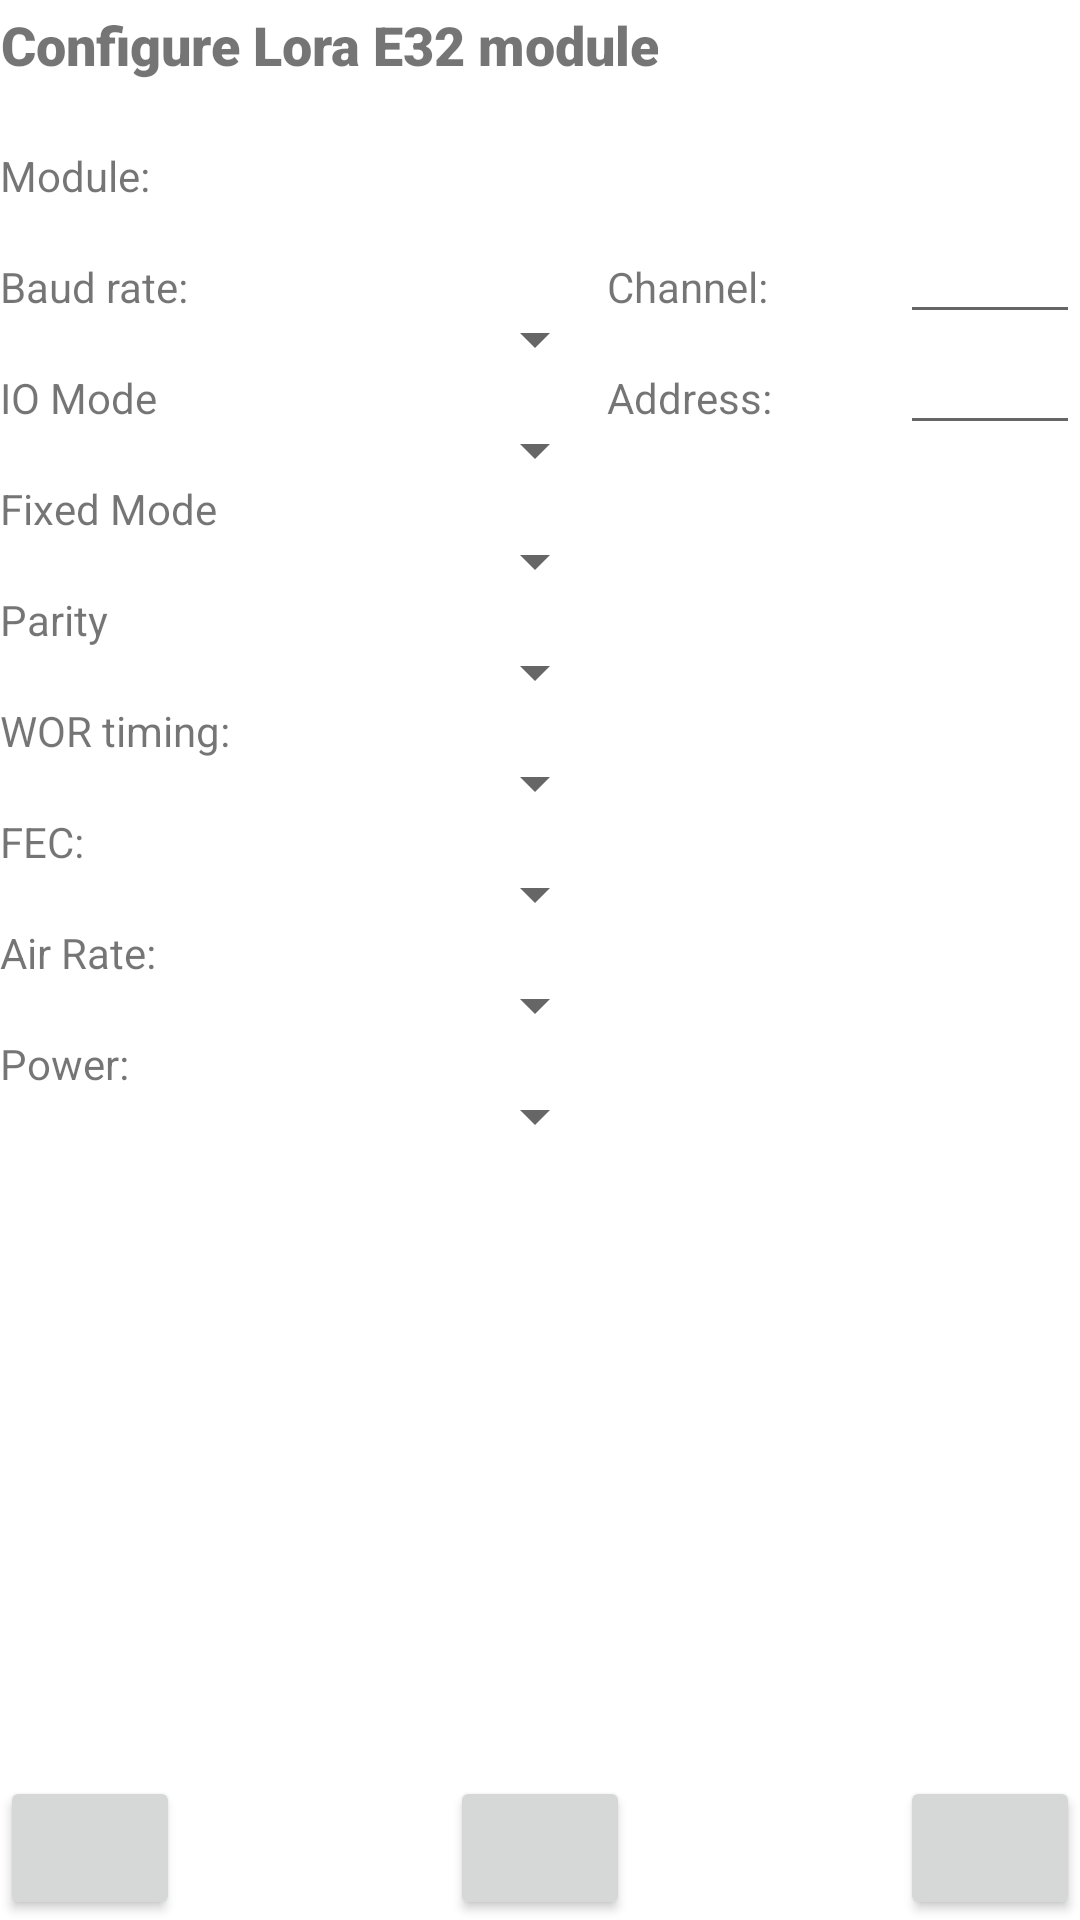

This screen was rendered from an Android layout file. Write that file and the resources it references.
<!-- AndroidManifest.xml: application theme Theme.motorgimbalconsole -->
<!-- res/layout/activity_config_lorae32.xml -->
<?xml version="1.0" encoding="utf-8"?>
<RelativeLayout xmlns:android="http://schemas.android.com/apk/res/android"
    xmlns:tools="http://schemas.android.com/tools"
    android:layout_width="match_parent"
    android:layout_height="match_parent"
    xmlns:app="http://schemas.android.com/apk/res-auto"
    android:fitsSystemWindows="true"
    tools:context=".config.ModulesConfig.ConfigLoraE220">


    <TextView
        android:id="@+id/textLoraConfigTitle"
        android:layout_width="wrap_content"
        android:layout_height="wrap_content"
        android:text="Configure Lora E32 module"
        android:layout_marginStart="@dimen/activity_horizontal_margin"
        android:layout_marginTop="@dimen/activity_vertical_margin"
        android:layout_marginEnd="@dimen/activity_horizontal_margin"
        android:layout_marginBottom="@dimen/activity_vertical_margin"
        android:elegantTextHeight="true"
        android:fontFamily="sans-serif-black"
        android:gravity="center_horizontal"
        android:textSize="18sp"
        android:layout_alignParentTop="true"
        android:layout_alignParentStart="true"/>

    <TextView
        android:id="@+id/textLoraModule"
        android:layout_below="@+id/textLoraConfigTitle"
        android:layout_width="wrap_content"
        android:layout_height="wrap_content"
        android:text="@string/module"
        android:layout_marginTop="18dp" />

    <TextView
        android:id="@+id/textLoraModuleValue"
        android:layout_width="130dp"
        android:layout_height="wrap_content"
        android:layout_below="@+id/textLoraConfigTitle"
        android:layout_alignBaseline="@+id/textLoraModule"
        android:layout_toRightOf="@id/textLoraFixedMode"
        android:text=""
        android:textSize="12sp" />

    <TextView
        android:id="@+id/textLoraBaud"
        android:layout_below="@+id/textLoraModule"
        android:layout_width="wrap_content"
        android:layout_height="wrap_content"
        android:text="@string/bt_baud_rate"
        android:layout_marginTop="18dp" />

    <Spinner
        android:id="@+id/spinnerLoraBaudRate"
        android:layout_width="130dp"
        android:layout_height="wrap_content"
        android:layout_alignBaseline="@+id/textLoraBaud"
        android:spinnerMode="dropdown"
        android:layout_toRightOf="@id/textLoraFixedMode"
        android:textAlignment="textEnd" />

    <TextView
        android:id="@+id/textLoraChannel"
        android:layout_below="@+id/textLoraModule"
        android:layout_width="wrap_content"
        android:layout_height="wrap_content"
        android:text="@string/lora_module_channel"
        android:layout_toRightOf="@id/spinnerLoraBaudRate"
        android:layout_marginTop="18dp" />

    <EditText
        android:id="@+id/textLoraChannelValue"
        android:layout_width="60dp"
        android:layout_height="wrap_content"
        android:layout_alignParentRight="true"
        android:layout_alignBaseline="@+id/textLoraBaud"
        android:layout_marginTop="18dp"
        android:text=""
        android:textSize="12sp"
        android:textAlignment="textEnd"/>
    
    <TextView
        android:id="@+id/textLoraIOMode"
        android:layout_below="@+id/textLoraBaud"
        android:layout_width="wrap_content"
        android:layout_height="wrap_content"
        android:layout_marginTop="18dp"
        android:text="IO Mode" />

    <Spinner
        android:id="@+id/spinnerLoraIOMode"
        android:layout_width="130dp"
        android:layout_height="wrap_content"
        android:layout_alignBaseline="@+id/textLoraIOMode"
        android:layout_toRightOf="@id/textLoraFixedMode"
        android:spinnerMode="dropdown"
        android:textAlignment="textEnd" />

    <TextView
        android:id="@+id/textLoraAddress"
        android:layout_below="@+id/textLoraBaud"
        android:layout_width="wrap_content"
        android:layout_height="wrap_content"
        android:layout_toRightOf="@id/spinnerLoraFixedMode"
        android:text="@string/lora_module_address"
        android:layout_marginTop="18dp" />

    <EditText
        android:id="@+id/textLoraAddressValue"
        android:layout_width="60dp"
        android:layout_height="wrap_content"
        android:layout_below="@+id/textLoraBaud"
        android:layout_marginTop="18dp"
        android:layout_alignBaseline="@+id/textLoraAddress"
        android:text=""
        android:layout_alignParentRight="true"
        android:textSize="12sp"
        android:textAlignment="textEnd"/>

    
    <TextView
        android:id="@+id/textLoraFixedMode"
        android:layout_below="@+id/textLoraIOMode"
        android:layout_width="wrap_content"
        android:layout_height="wrap_content"
        android:text="Fixed Mode"
        android:layout_marginTop="18dp" />

    <Spinner
        android:id="@+id/spinnerLoraFixedMode"
        android:layout_width="130dp"
        android:layout_height="wrap_content"
        android:layout_alignBaseline="@+id/textLoraFixedMode"
        android:spinnerMode="dropdown"
        android:layout_toRightOf="@id/textLoraFixedMode"
        android:textAlignment="textEnd" />


    
    <TextView
        android:id="@+id/textLoraParity"
        android:layout_below="@+id/textLoraFixedMode"
        android:layout_width="wrap_content"
        android:layout_height="wrap_content"
        android:text="@string/lora_module_parity"
        android:layout_marginTop="18dp" />

    <Spinner
        android:id="@+id/spinnerLoraParity"
        android:layout_width="130dp"
        android:layout_height="wrap_content"
        android:layout_alignBaseline="@+id/textLoraParity"
        android:spinnerMode="dropdown"
        android:layout_toRightOf="@id/textLoraFixedMode"
        android:textAlignment="textEnd" />

    <TextView
        android:id="@+id/textLoraWakeupTime"
        android:layout_below="@+id/textLoraParity"
        android:layout_width="wrap_content"
        android:layout_height="wrap_content"
        android:text="WOR timing:"
        android:layout_marginTop="18dp" />

    <Spinner
        android:id="@+id/spinnerLoraWakeupTime"
        android:layout_width="130dp"
        android:layout_height="wrap_content"
        android:layout_alignBaseline="@+id/textLoraWakeupTime"
        android:layout_toRightOf="@id/textLoraFixedMode"
        android:spinnerMode="dropdown"
        android:textAlignment="textEnd" />

    <TextView
        android:id="@+id/textLoraFECswitch"
        android:layout_below="@+id/textLoraWakeupTime"
        android:layout_width="wrap_content"
        android:layout_height="wrap_content"
        android:text="FEC:"
        android:layout_marginTop="18dp" />

    <Spinner
        android:id="@+id/spinnerLoraFECswitch"
        android:layout_width="130dp"
        android:layout_height="wrap_content"
        android:layout_alignBaseline="@+id/textLoraFECswitch"
        android:spinnerMode="dropdown"
        android:layout_toRightOf="@id/textLoraFixedMode"
        android:textAlignment="textEnd" />

    <TextView
        android:id="@+id/textLoraAirRate"
        android:layout_below="@+id/textLoraFECswitch"
        android:layout_width="wrap_content"
        android:layout_height="wrap_content"
        android:text="@string/lora_module_air_rate"
        android:layout_marginTop="18dp" />

    <Spinner
        android:id="@+id/spinnerLoraAirRate"
        android:layout_width="130dp"
        android:layout_height="wrap_content"
        android:layout_alignBaseline="@+id/textLoraAirRate"
        android:spinnerMode="dropdown"
        android:layout_toRightOf="@id/textLoraFixedMode"
        android:textAlignment="textEnd" />

    <TextView
        android:id="@+id/textLoraPower"
        android:layout_below="@+id/textLoraAirRate"
        android:layout_width="wrap_content"
        android:layout_height="wrap_content"
        android:text="@string/lora_module_power"
        android:layout_marginTop="18dp" />

    <Spinner
        android:id="@+id/spinnerLoraPower"
        android:layout_width="130dp"
        android:layout_height="wrap_content"
        android:layout_alignBaseline="@+id/textLoraPower"
        android:spinnerMode="dropdown"
        android:layout_toRightOf="@id/textLoraFixedMode"
        android:textAlignment="textEnd" />




    <Button
        android:id="@+id/butLoraRetrieveConfig"
        android:layout_width="60dp"
        android:layout_height="wrap_content"
        android:layout_alignParentBottom="true"
        android:layout_centerHorizontal="true"
        android:onClick="onClickRetrieveConfig"
        app:icon="@drawable/refresh_30x30_trans" />

    <Button
        android:id="@+id/butLoraDismiss"
        android:layout_width="60dp"
        android:layout_height="wrap_content"
        android:layout_alignParentBottom="true"
        android:onClick="onClickDismiss"
        app:icon="@drawable/ok_30x30_trans" />

    <Button
        android:id="@+id/butLoraSaveConfig"
        android:layout_width="60dp"
        android:layout_height="wrap_content"
        android:layout_alignParentBottom="true"
        android:layout_alignParentEnd="true"
        android:onClick="onClickSaveConfig"
        app:icon="@drawable/save_30x30_trans" />
</RelativeLayout>
<!-- resources referenced by this layout -->
<resources>
  <string name="bt_baud_rate">Baud rate:</string>
  <string name="lora_module_address">Address:</string>
  <string name="lora_module_air_rate">Air Rate:</string>
  <string name="lora_module_channel">Channel:</string>
  <string name="lora_module_parity">Parity</string>
  <string name="lora_module_power">Power:</string>
  <string name="module">Module:</string>
  <style name="Theme.motorgimbalconsole" parent="Theme.MaterialComponents.DayNight.DarkActionBar">
          
          <item name="colorPrimary">@color/purple_500</item>
          <item name="colorPrimaryVariant">@color/purple_700</item>
          <item name="colorOnPrimary">@color/white</item>
          
          <item name="colorSecondary">@color/teal_200</item>
          <item name="colorSecondaryVariant">@color/teal_700</item>
          <item name="colorOnSecondary">@color/black</item>
          
          <item name="android:statusBarColor" tools:targetApi="l">?attr/colorPrimaryVariant</item>
          
      </style>
  <color name="purple_500">#FF6200EE</color>
  <color name="purple_700">#FF3700B3</color>
  <color name="white">#FFFFFFFF</color>
  <color name="teal_200">#FF03DAC5</color>
  <color name="teal_700">#FF018786</color>
  <color name="black">#FF000000</color>
</resources>
